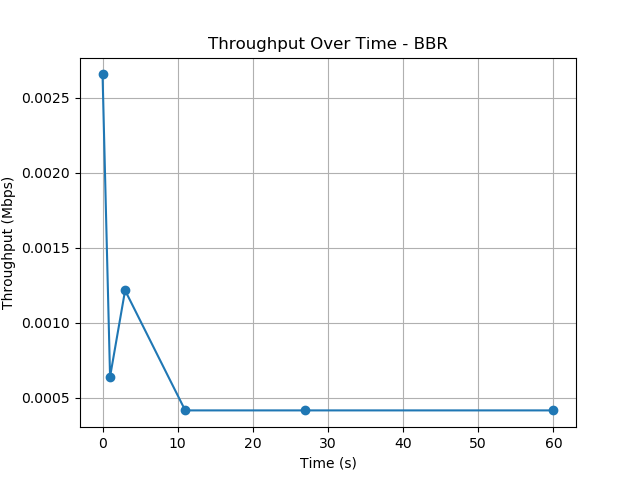

The table this chart was drawn from, first rows:
Time (s), Throughput (Mbps)
0, 0.00
1, 0.00
3, 0.00
11, 0.00
27, 0.00
60, 0.00
